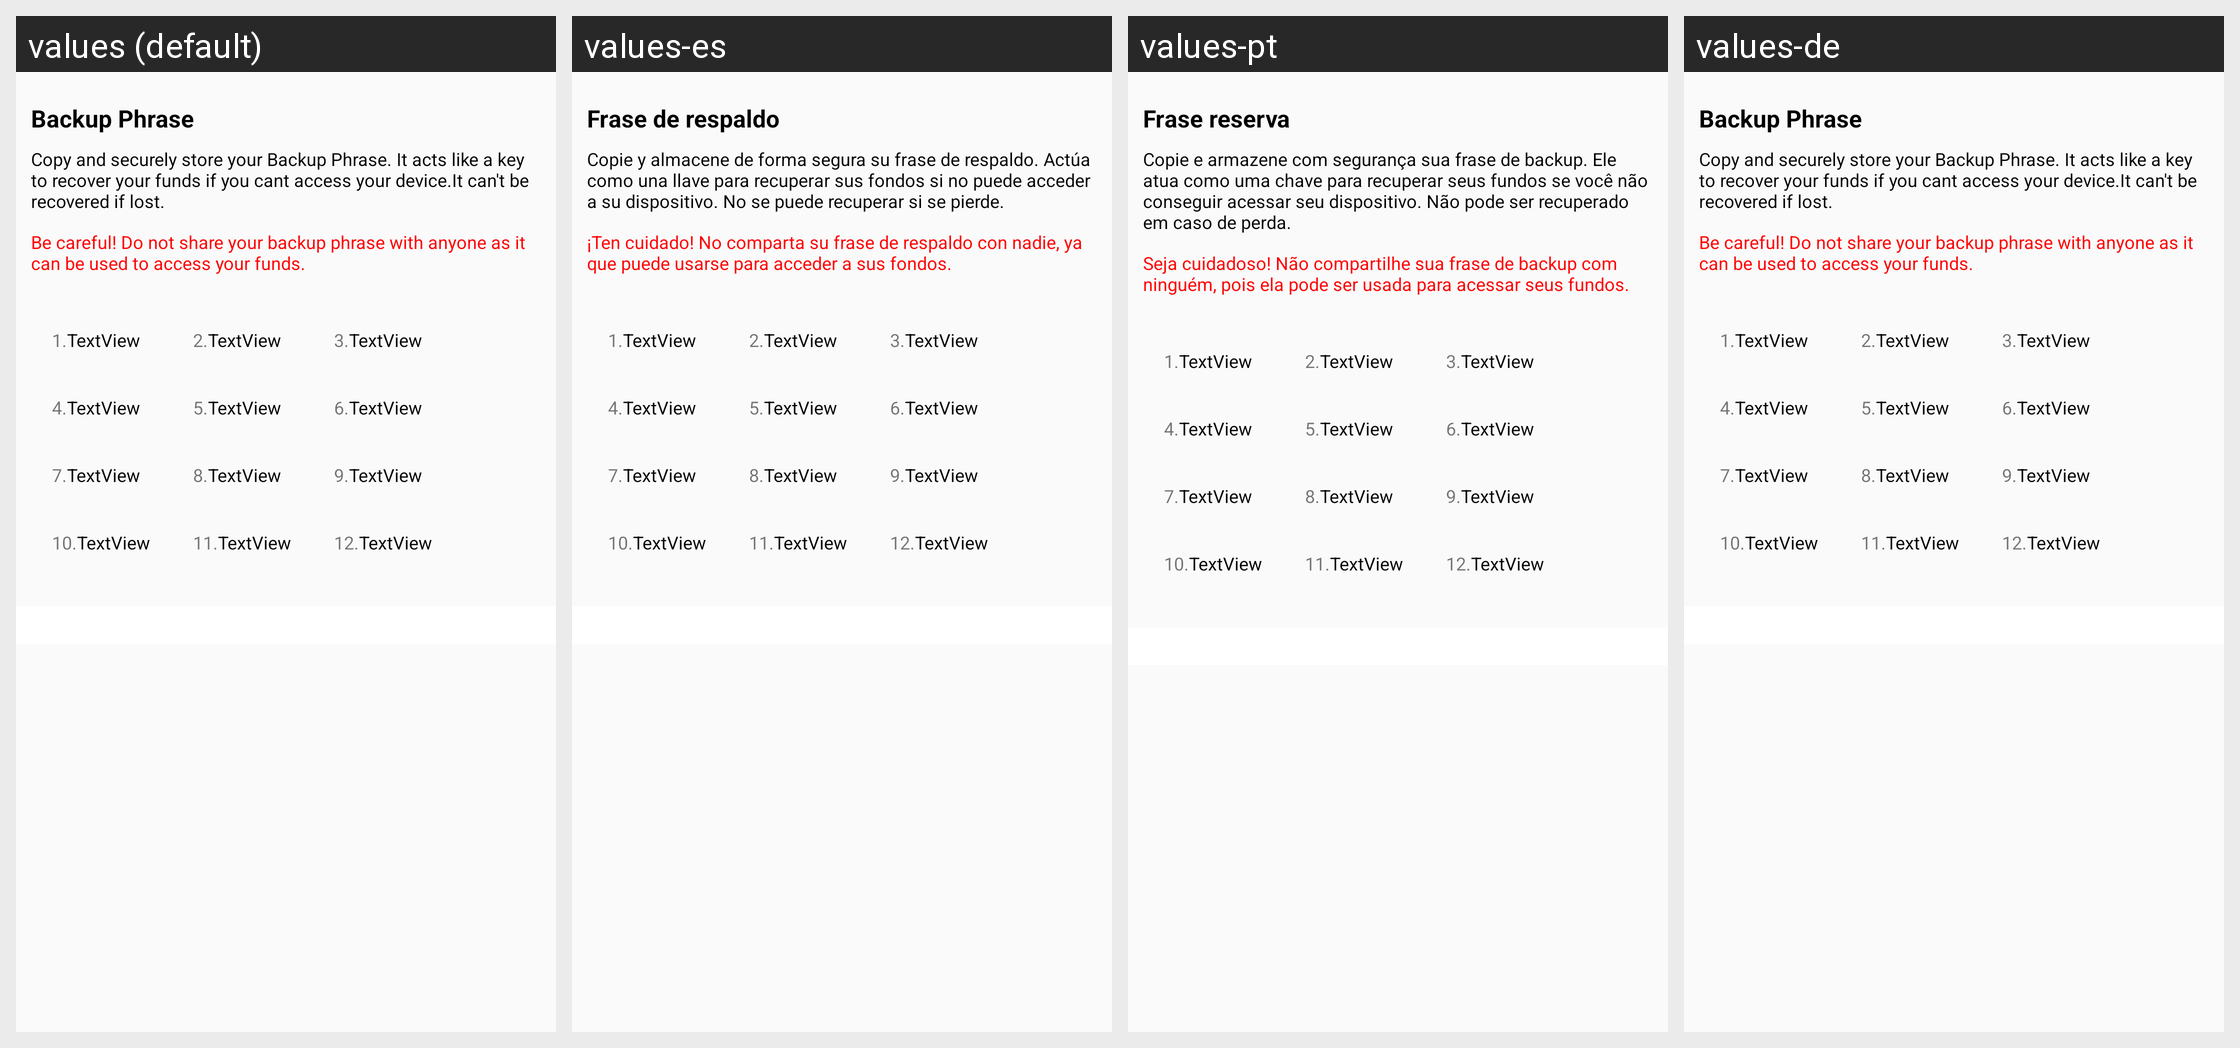

The same Android screen rendered under several of its app's locales, left to right. List the strings drawn on it with the default value and each locale's translation.
Android screen res/layout/backuphrase.xml rendered under 4 locales, left to right: values (default), values-es, values-pt, values-de. Device: Nexus 5 (rendered at 1080×1920; each locale shown at half size, 540×960, under a caption strip naming it); theme AppTheme.
Other locales in the repository, not shown: values-fr, values-it, values-ja, values-ko, values-nl, values-ru, values-zh.
Strings drawn on this screen, with the default value and each locale's value (text and hints the layout hard-codes, and strings that could not be matched under every locale, appear in the picture but are not listed):

phrase
  values: Backup Phrase
  values-es: Frase de respaldo
  values-pt: Frase reserva
  values-de: Backup Phrase

backup_note
  values: Copy and securely store your Backup Phrase. It acts like a key to recover your funds if you cant access your device.It can't be recovered if lost.
  values-es: Copie y almacene de forma segura su frase de respaldo. Actúa como una llave para recuperar sus fondos si no puede acceder a su dispositivo. No se puede recuperar si se pierde.
  values-pt: Copie e armazene com segurança sua frase de backup. Ele atua como uma chave para recuperar seus fundos se você não conseguir acessar seu dispositivo. Não pode ser recuperado em caso de perda.
  values-de: Copy and securely store your Backup Phrase. It acts like a key to recover your funds if you cant access your device.It can't be recovered if lost.

do_not
  values: Be careful! Do not share your backup phrase with anyone as it can be used to access your funds.
  values-es: ¡Ten cuidado! No comparta su frase de respaldo con nadie, ya que puede usarse para acceder a sus fondos.
  values-pt: Seja cuidadoso! Não compartilhe sua frase de backup com ninguém, pois ela pode ser usada para acessar seus fundos.
  values-de: Be careful! Do not share your backup phrase with anyone as it can be used to access your funds.
